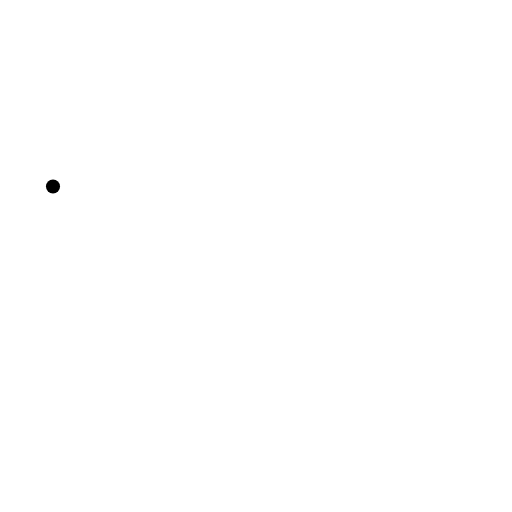
t = 0.00 s
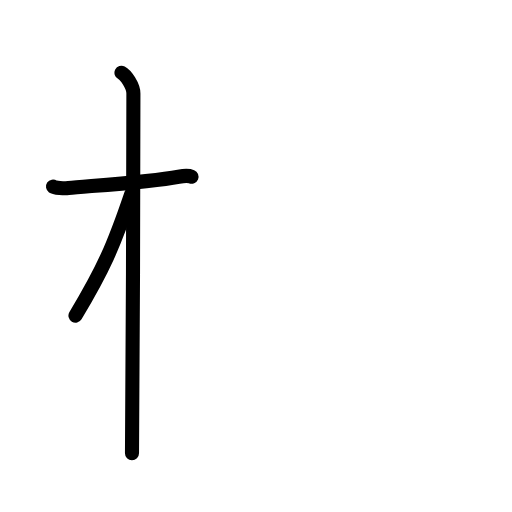
t = 2.75 s
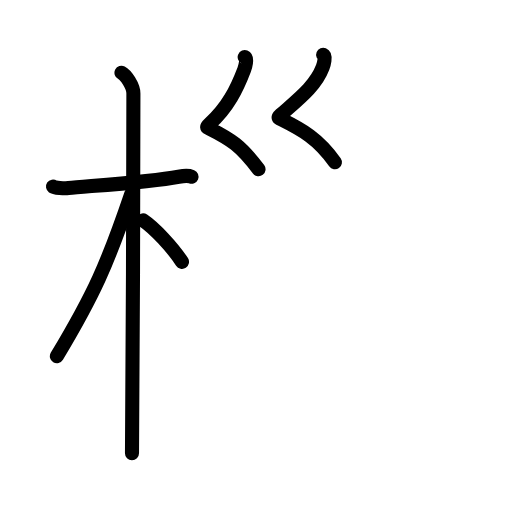
t = 5.94 s
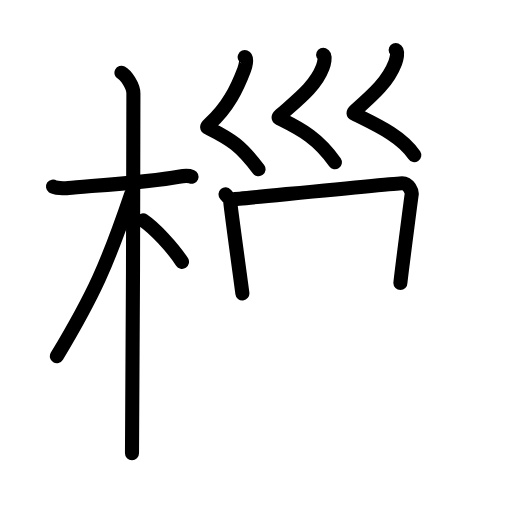
t = 8.92 s
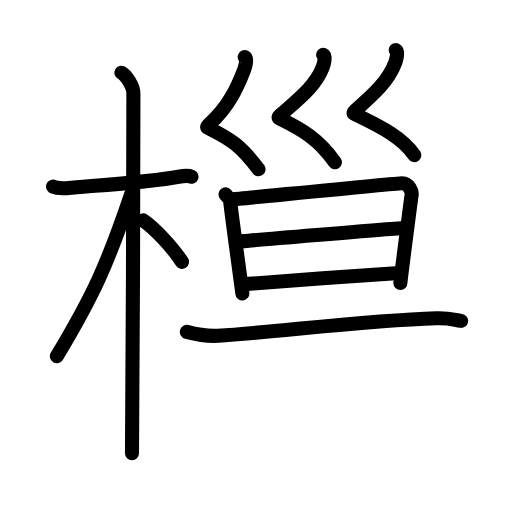
t = 11.92 s
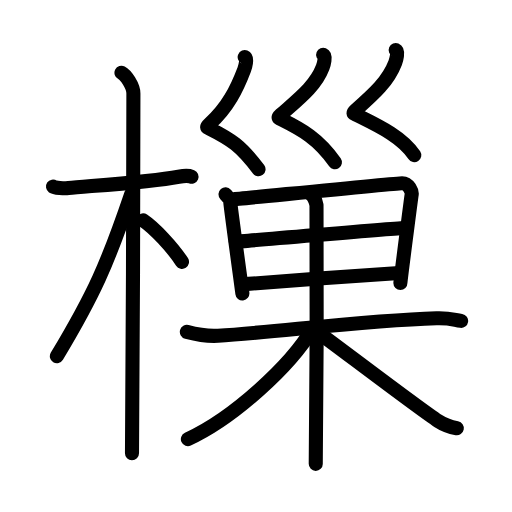
t = 15.00 s

The animated SVG that drew these frames (rendered in a browser with its animation timeline set to each time). Animation: 48 SMIL elements (animate=48); one cycle of 15.00 s.

<?xml version="1.0" encoding="UTF-8"?>
<!--
AniKanjiVG is licensed by CC-BY-SA Paul C. Sommerhoff (https://bitbucket.org/sommerhoff/anikanjivg).
AniKanjiVG uses KanjiVG which is licensed by CC-BY-SA Ulrich Apel (http://kanjivg.tagaini.net).
See also http://creativecommons.org/licenses/by-sa/3.0/
-->
<svg xmlns:kvg='http://kanjivg.tagaini.net' xmlns='http://www.w3.org/2000/svg' width='109' height='109' viewBox='0 0 109 109' style='fill:none;stroke:#000000;stroke-width:3;stroke-linecap:round;stroke-linejoin:round;' id="kvg:kanji_06a14"><g id="kvg:06a14" kvg:element="樔"><g id="kvg:06a14-g1" kvg:element="木" kvg:position="left" kvg:radical="general"><path id="kvg:06a14-s1" kvg:type="㇐" d="M11.28,39.72c0.35,0.24,2.39,0.41,3.31,0.31c3.94-0.41,17.12-1.21,23.45-2.41c0.92-0.17,2.15-0.24,2.73,0"><animate attributeName="d" begin="0.0s" dur="0.3333333333333333s" from="M11.28,39.72C11.28,39.72,11.28,39.72,11.28,39.72" to="M11.28,39.72c0.35,0.24,2.39,0.41,3.31,0.31" />
<animate attributeName="d" begin="0.3333333333333333s" dur="0.3333333333333333s" from="M11.28,39.72c0.35,0.24,2.39,0.41,3.31,0.31c0,0,0,0,0,0,0" to="M11.28,39.72c0.35,0.24,2.39,0.41,3.31,0.31c3.94-0.41,17.12-1.21,23.45-2.41" />
<animate attributeName="d" begin="0.6666666666666666s" dur="0.3333333333333333s" from="M11.28,39.72c0.35,0.24,2.39,0.41,3.31,0.31c3.94-0.41,17.12-1.21,23.45-2.41c0,0,0,0,0,0,0" to="M11.28,39.72c0.35,0.24,2.39,0.41,3.31,0.31c3.94-0.41,17.12-1.21,23.45-2.41c0.92-0.17,2.15-0.24,2.73,0" />
</path>
<path id="kvg:06a14-s2" kvg:type="㇑" d="M25.86,15.5c0.91,0.47,2.54,2.75,2.54,4.42c0,0.95-0.12,70.75-0.3,76.58"><animate attributeName="d" begin="1.0s" dur="0.5s" from="M25.86,15.5C25.86,15.5,25.86,15.5,25.86,15.5" to="M25.86,15.5c0.91,0.47,2.54,2.75,2.54,4.42" />
<animate attributeName="d" begin="1.5s" dur="0.5s" from="M25.86,15.5c0.91,0.47,2.54,2.75,2.54,4.42c0,0,0,0,0,0,0" to="M25.86,15.5c0.91,0.47,2.54,2.75,2.54,4.42c0,0.95-0.12,70.75-0.3,76.58" />
<animate attributeName="d" begin="0s" dur="1.0s" from="M-100,-100" to="M-100,-100" />
</path>
<path id="kvg:06a14-s3" kvg:type="㇒" d="M27.94,41.28c-5.1,15.04-7.94,21.4-15.83,34.56"><animate attributeName="d" begin="2.0s" dur="1.0s" from="M27.94,41.28C27.94,41.28,27.94,41.28,27.94,41.28" to="M27.94,41.28c-5.1,15.04-7.94,21.4-15.83,34.56" />
<animate attributeName="d" begin="0s" dur="2.0s" from="M-100,-100" to="M-100,-100" />
</path>
<path id="kvg:06a14-s4" kvg:type="㇔/㇏" d="M30.47,46.9c2.37,1.59,6.28,5.76,8.28,8.85"><animate attributeName="d" begin="3.0s" dur="1.0s" from="M30.47,46.9C30.47,46.9,30.47,46.9,30.47,46.9" to="M30.47,46.9c2.37,1.59,6.28,5.76,8.28,8.85" />
<animate attributeName="d" begin="0s" dur="3.0s" from="M-100,-100" to="M-100,-100" />
</path>
</g>
<g id="kvg:06a14-g2" kvg:element="巣" kvg:variant="true" kvg:position="right"><g id="kvg:06a14-g3" kvg:element="⺍" kvg:variant="true" kvg:original="つ" kvg:position="top"><g id="kvg:06a14-g4" kvg:element="巛"><path id="kvg:06a14-s5" kvg:type="㇛" d="M52.09,12.16c0.62,0.26,0.13,2.07-0.11,2.68c-1.51,3.95-3.45,8.07-7.44,11.61c-0.77,0.68-0.37,0.7,0,0.89c4.61,2.3,6.71,3.66,10.5,8.69"><animate attributeName="d" begin="4.0s" dur="0.25s" from="M52.09,12.16C52.09,12.16,52.09,12.16,52.09,12.16" to="M52.09,12.16c0.62,0.26,0.13,2.07-0.11,2.68" />
<animate attributeName="d" begin="4.25s" dur="0.25s" from="M52.09,12.16c0.62,0.26,0.13,2.07-0.11,2.68c0,0,0,0,0,0,0" to="M52.09,12.16c0.62,0.26,0.13,2.07-0.11,2.68c-1.51,3.95-3.45,8.07-7.44,11.61" />
<animate attributeName="d" begin="4.5s" dur="0.25s" from="M52.09,12.16c0.62,0.26,0.13,2.07-0.11,2.68c-1.51,3.95-3.45,8.07-7.44,11.61c0,0,0,0,0,0,0" to="M52.09,12.16c0.62,0.26,0.13,2.07-0.11,2.68c-1.51,3.95-3.45,8.07-7.44,11.61c-0.77,0.68-0.37,0.7,0,0.89" />
<animate attributeName="d" begin="4.75s" dur="0.25s" from="M52.09,12.16c0.62,0.26,0.13,2.07-0.11,2.68c-1.51,3.95-3.45,8.07-7.44,11.61c-0.77,0.68-0.37,0.7,0,0.89c0,0,0,0,0,0,0" to="M52.09,12.16c0.62,0.26,0.13,2.07-0.11,2.68c-1.51,3.95-3.45,8.07-7.44,11.61c-0.77,0.68-0.37,0.7,0,0.89c4.61,2.3,6.71,3.66,10.5,8.69" />
<animate attributeName="d" begin="0s" dur="4.0s" from="M-100,-100" to="M-100,-100" />
</path>
<path id="kvg:06a14-s6" kvg:type="㇛" d="M68.8,11.66c0.62,0.26,0.13,2.07-0.11,2.68c-1.51,3.95-4.95,6.57-8.94,10.11c-0.77,0.68-0.37,0.7,0,0.89c4.61,2.3,8,4.16,11.55,9.19"><animate attributeName="d" begin="5.0s" dur="0.25s" from="M68.8,11.66C68.8,11.66,68.8,11.66,68.8,11.66" to="M68.8,11.66c0.62,0.26,0.13,2.07-0.11,2.68" />
<animate attributeName="d" begin="5.25s" dur="0.25s" from="M68.8,11.66c0.62,0.26,0.13,2.07-0.11,2.68c0,0,0,0,0,0,0" to="M68.8,11.66c0.62,0.26,0.13,2.07-0.11,2.68c-1.51,3.95-4.95,6.57-8.94,10.11" />
<animate attributeName="d" begin="5.5s" dur="0.25s" from="M68.8,11.66c0.62,0.26,0.13,2.07-0.11,2.68c-1.51,3.95-4.95,6.57-8.94,10.11c0,0,0,0,0,0,0" to="M68.8,11.66c0.62,0.26,0.13,2.07-0.11,2.68c-1.51,3.95-4.95,6.57-8.94,10.11c-0.77,0.68-0.37,0.7,0,0.89" />
<animate attributeName="d" begin="5.75s" dur="0.25s" from="M68.8,11.66c0.62,0.26,0.13,2.07-0.11,2.68c-1.51,3.95-4.95,6.57-8.94,10.11c-0.77,0.68-0.37,0.7,0,0.89c0,0,0,0,0,0,0" to="M68.8,11.66c0.62,0.26,0.13,2.07-0.11,2.68c-1.51,3.95-4.95,6.57-8.94,10.11c-0.77,0.68-0.37,0.7,0,0.89c4.61,2.3,8,4.16,11.55,9.19" />
<animate attributeName="d" begin="0s" dur="5.0s" from="M-100,-100" to="M-100,-100" />
</path>
<path id="kvg:06a14-s7" kvg:type="㇛" d="M84.24,10.66c0.62,0.26,0.13,2.07-0.1,2.68c-1.51,3.95-4.45,6.59-8.44,10.13c-0.77,0.68-0.37,0.7,0,0.89c4.61,2.3,9.81,4.64,12.5,8.67"><animate attributeName="d" begin="6.0s" dur="0.25s" from="M84.24,10.66C84.24,10.66,84.24,10.66,84.24,10.66" to="M84.24,10.66c0.62,0.26,0.13,2.07-0.1,2.68" />
<animate attributeName="d" begin="6.25s" dur="0.25s" from="M84.24,10.66c0.62,0.26,0.13,2.07-0.1,2.68c0,0,0,0,0,0,0" to="M84.24,10.66c0.62,0.26,0.13,2.07-0.1,2.68c-1.51,3.95-4.45,6.59-8.44,10.13" />
<animate attributeName="d" begin="6.5s" dur="0.25s" from="M84.24,10.66c0.62,0.26,0.13,2.07-0.1,2.68c-1.51,3.95-4.45,6.59-8.44,10.13c0,0,0,0,0,0,0" to="M84.24,10.66c0.62,0.26,0.13,2.07-0.1,2.68c-1.51,3.95-4.45,6.59-8.44,10.13c-0.77,0.68-0.37,0.7,0,0.89" />
<animate attributeName="d" begin="6.75s" dur="0.25s" from="M84.24,10.66c0.62,0.26,0.13,2.07-0.1,2.68c-1.51,3.95-4.45,6.59-8.44,10.13c-0.77,0.68-0.37,0.7,0,0.89c0,0,0,0,0,0,0" to="M84.24,10.66c0.62,0.26,0.13,2.07-0.1,2.68c-1.51,3.95-4.45,6.59-8.44,10.13c-0.77,0.68-0.37,0.7,0,0.89c4.61,2.3,9.81,4.64,12.5,8.67" />
<animate attributeName="d" begin="0s" dur="6.0s" from="M-100,-100" to="M-100,-100" />
</path>
</g>
</g>
<g id="kvg:06a14-g5" kvg:element="果" kvg:position="bottom"><g id="kvg:06a14-g6" kvg:element="田" kvg:part="1"><g id="kvg:06a14-g7" kvg:element="日"><path id="kvg:06a14-s8" kvg:type="㇑" d="M48.01,41.36c0.42,0.48,1.02,1.05,1.02,1.69c0,0.64,2.5,18.77,2.57,19.41"><animate attributeName="d" begin="7.0s" dur="0.5s" from="M48.01,41.36C48.01,41.36,48.01,41.36,48.01,41.36" to="M48.01,41.36c0.42,0.48,1.02,1.05,1.02,1.69" />
<animate attributeName="d" begin="7.5s" dur="0.5s" from="M48.01,41.36c0.42,0.48,1.02,1.05,1.02,1.69c0,0,0,0,0,0,0" to="M48.01,41.36c0.42,0.48,1.02,1.05,1.02,1.69c0,0.64,2.5,18.77,2.57,19.41" />
<animate attributeName="d" begin="0s" dur="7.0s" from="M-100,-100" to="M-100,-100" />
</path>
<path id="kvg:06a14-s9" kvg:type="㇕a" d="M49.61,42.42c1.25-0.08,34.83-3.43,35.98-3.42c1.5,0,2.13,1.86,2.06,2.34c-0.15,0.96-2.41,18.44-2.41,18.92"><animate attributeName="d" begin="8.0s" dur="0.3333333333333333s" from="M49.61,42.42C49.61,42.42,49.61,42.42,49.61,42.42" to="M49.61,42.42c1.25-0.08,34.83-3.43,35.98-3.42" />
<animate attributeName="d" begin="8.333333333333334s" dur="0.3333333333333333s" from="M49.61,42.42c1.25-0.08,34.83-3.43,35.98-3.42c0,0,0,0,0,0,0" to="M49.61,42.42c1.25-0.08,34.83-3.43,35.98-3.42c1.5,0,2.13,1.86,2.06,2.34" />
<animate attributeName="d" begin="8.666666666666666s" dur="0.3333333333333333s" from="M49.61,42.42c1.25-0.08,34.83-3.43,35.98-3.42c1.5,0,2.13,1.86,2.06,2.34c0,0,0,0,0,0,0" to="M49.61,42.42c1.25-0.08,34.83-3.43,35.98-3.42c1.5,0,2.13,1.86,2.06,2.34c-0.15,0.96-2.41,18.44-2.41,18.92" />
<animate attributeName="d" begin="0s" dur="8.0s" from="M-100,-100" to="M-100,-100" />
</path>
<path id="kvg:06a14-s10" kvg:type="㇐a" d="M50.19,51.42c1.7,0,34.14-2.87,36.06-2.87"><animate attributeName="d" begin="9.0s" dur="1.0s" from="M50.19,51.42C50.19,51.42,50.19,51.42,50.19,51.42" to="M50.19,51.42c1.7,0,34.14-2.87,36.06-2.87" />
<animate attributeName="d" begin="0s" dur="9.0s" from="M-100,-100" to="M-100,-100" />
</path>
<path id="kvg:06a14-s11" kvg:type="㇐a" d="M52.11,60.49c3.46-0.35,28.59-2.09,32.9-2.39"><animate attributeName="d" begin="10.0s" dur="1.0s" from="M52.11,60.49C52.11,60.49,52.11,60.49,52.11,60.49" to="M52.11,60.49c3.46-0.35,28.59-2.09,32.9-2.39" />
<animate attributeName="d" begin="0s" dur="10.0s" from="M-100,-100" to="M-100,-100" />
</path>
</g>
</g>
<g id="kvg:06a14-g8" kvg:element="木"><path id="kvg:06a14-s12" kvg:type="㇐" d="M39.78,70.65c1.05,0.28,3.85,1,6.63,0.83c12.19-0.73,30.83-3.23,46.52-3.72c2.79-0.09,3.49,0.28,5.24,0.55"><animate attributeName="d" begin="11.0s" dur="0.3333333333333333s" from="M39.78,70.65C39.78,70.65,39.78,70.65,39.78,70.65" to="M39.78,70.65c1.05,0.28,3.85,1,6.63,0.83" />
<animate attributeName="d" begin="11.333333333333334s" dur="0.3333333333333333s" from="M39.78,70.65c1.05,0.28,3.85,1,6.63,0.83c0,0,0,0,0,0,0" to="M39.78,70.65c1.05,0.28,3.85,1,6.63,0.83c12.19-0.73,30.83-3.23,46.52-3.72" />
<animate attributeName="d" begin="11.666666666666666s" dur="0.3333333333333333s" from="M39.78,70.65c1.05,0.28,3.85,1,6.63,0.83c12.19-0.73,30.83-3.23,46.52-3.72c0,0,0,0,0,0,0" to="M39.78,70.65c1.05,0.28,3.85,1,6.63,0.83c12.19-0.73,30.83-3.23,46.52-3.72c2.79-0.09,3.49,0.28,5.24,0.55" />
<animate attributeName="d" begin="0s" dur="11.0s" from="M-100,-100" to="M-100,-100" />
</path>
<g id="kvg:06a14-g9" kvg:element="田" kvg:part="2"><path id="kvg:06a14-s13" kvg:type="㇑" d="M65.97,41.23c0.79,0.37,1.26,1.68,1.41,2.42c0.16,0.74,0,50.44-0.16,55.1"><animate attributeName="d" begin="12.0s" dur="0.5s" from="M65.97,41.23C65.97,41.23,65.97,41.23,65.97,41.23" to="M65.97,41.23c0.79,0.37,1.26,1.68,1.41,2.42" />
<animate attributeName="d" begin="12.5s" dur="0.5s" from="M65.97,41.23c0.79,0.37,1.26,1.68,1.41,2.42c0,0,0,0,0,0,0" to="M65.97,41.23c0.79,0.37,1.26,1.68,1.41,2.42c0.16,0.74,0,50.44-0.16,55.1" />
<animate attributeName="d" begin="0s" dur="12.0s" from="M-100,-100" to="M-100,-100" />
</path>
</g>
<path id="kvg:06a14-s14" kvg:type="㇒" d="M66.52,70.03c-4.67,7.87-16.81,19-26.52,23.46"><animate attributeName="d" begin="13.0s" dur="1.0s" from="M66.52,70.03C66.52,70.03,66.52,70.03,66.52,70.03" to="M66.52,70.03c-4.67,7.87-16.81,19-26.52,23.46" />
<animate attributeName="d" begin="0s" dur="13.0s" from="M-100,-100" to="M-100,-100" />
</path>
<path id="kvg:06a14-s15" kvg:type="㇏" d="M67.61,70.67c3.78,2.71,21.55,16.28,25.66,18.95c1.39,0.9,2.59,1.29,3.98,1.55"><animate attributeName="d" begin="14.0s" dur="0.5s" from="M67.61,70.67C67.61,70.67,67.61,70.67,67.61,70.67" to="M67.61,70.67c3.78,2.71,21.55,16.28,25.66,18.95" />
<animate attributeName="d" begin="14.5s" dur="0.5s" from="M67.61,70.67c3.78,2.71,21.55,16.28,25.66,18.95c0,0,0,0,0,0,0" to="M67.61,70.67c3.78,2.71,21.55,16.28,25.66,18.95c1.39,0.9,2.59,1.29,3.98,1.55" />
<animate attributeName="d" begin="0s" dur="14.0s" from="M-100,-100" to="M-100,-100" />
</path>
</g>
</g>
</g>
</g>
</svg>
